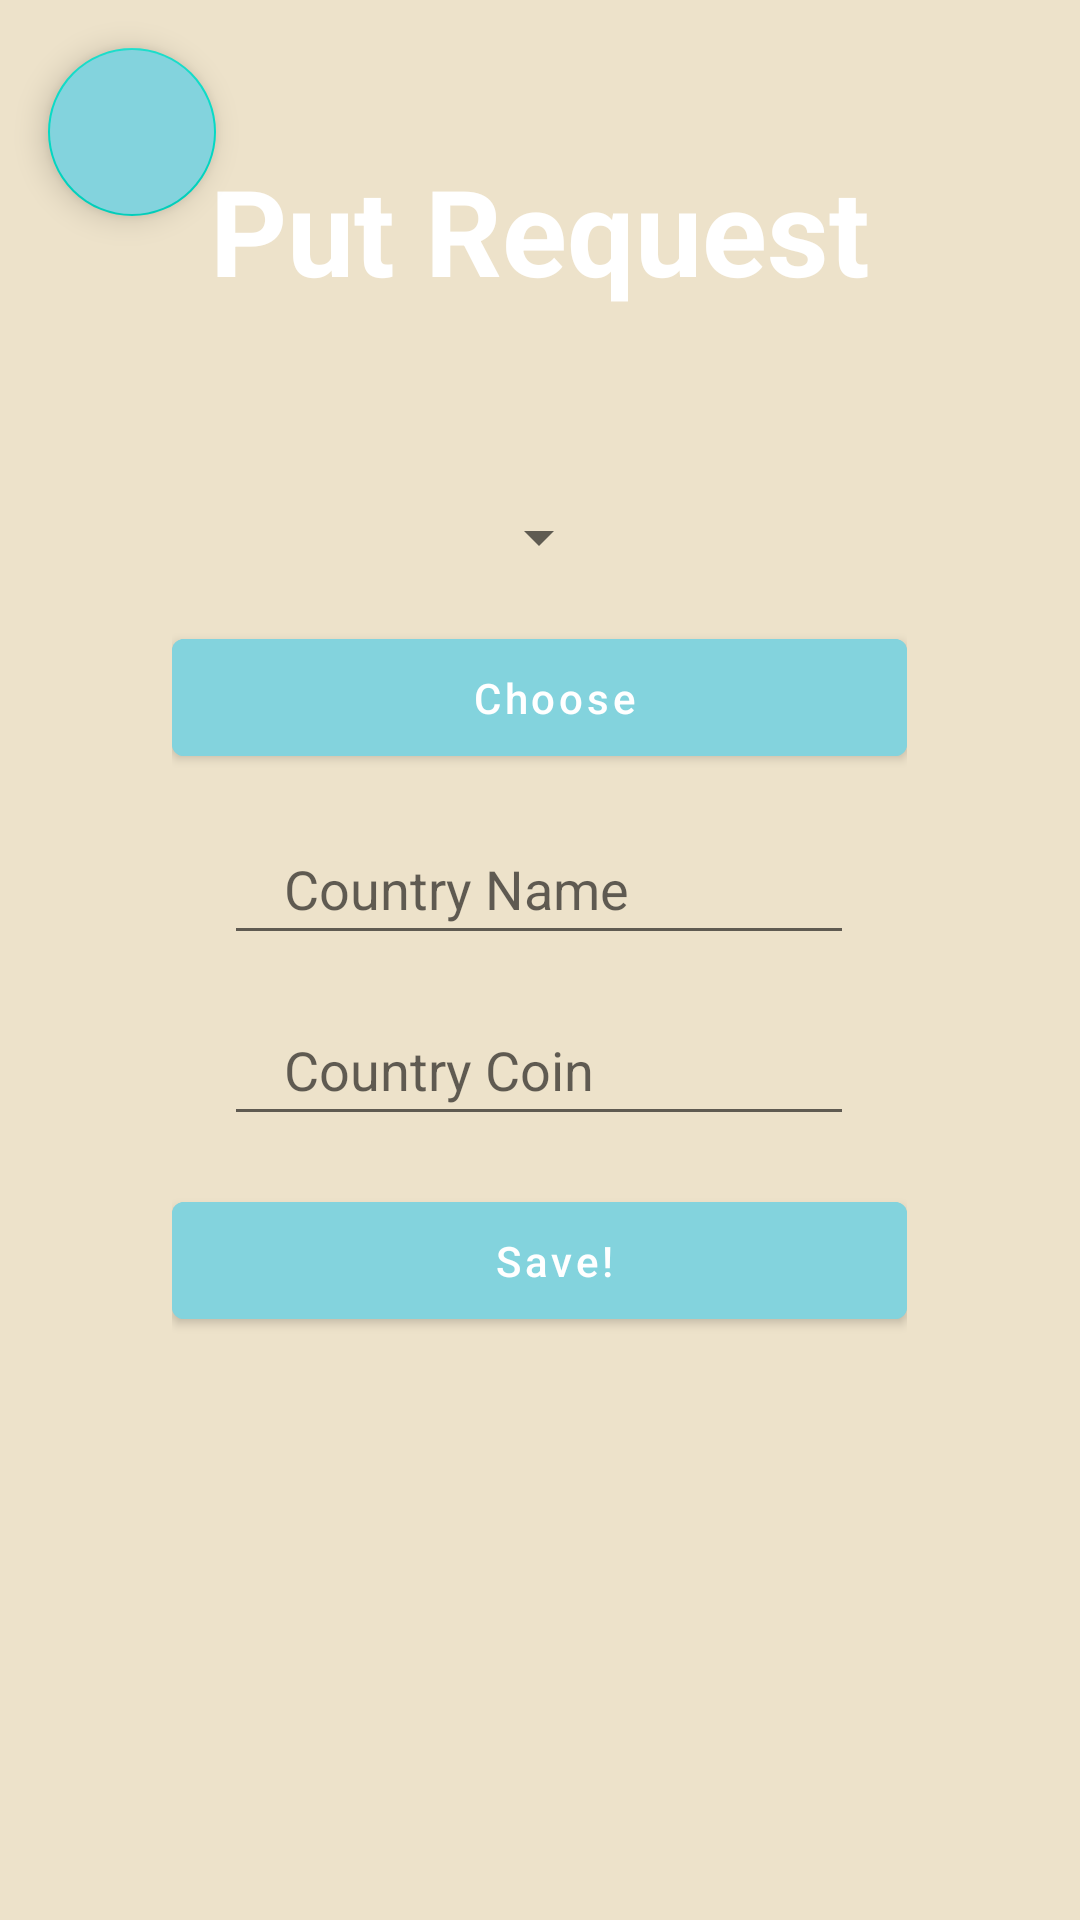

Write the Android layout XML for this screen, with the resource values it uses.
<!-- AndroidManifest.xml: application theme Theme.CountriesCoinApp -->
<!-- res/layout/activity_update.xml -->
<?xml version="1.0" encoding="utf-8"?>
<RelativeLayout xmlns:android="http://schemas.android.com/apk/res/android"
    xmlns:app="http://schemas.android.com/apk/res-auto"
    xmlns:tools="http://schemas.android.com/tools"
    android:layout_width="match_parent"
    android:layout_height="match_parent"
    android:background="@color/background"
    tools:context=".Activities.UpdateActivity">

    <com.google.android.material.textview.MaterialTextView
        android:id="@+id/title"
        android:layout_width="wrap_content"
        android:layout_height="wrap_content"
        android:layout_centerHorizontal="true"
        android:layout_marginTop="50dp"
        android:gravity="center"
        android:text="Put Request"
        android:textColor="@color/white"
        android:textSize="40dp"
        android:textStyle="bold" />


    <LinearLayout
        android:id="@+id/LL_top"
        android:layout_width="wrap_content"
        android:layout_height="wrap_content"
        android:layout_centerInParent="true"
        android:gravity="center"
        android:orientation="vertical">


        <Spinner
            android:id="@+id/spinner"
            android:layout_width="wrap_content"
            android:layout_height="wrap_content"
            android:layout_centerInParent="true"
            android:layout_marginTop="50dp"
            android:spinnerMode="dropdown"></Spinner>

        <com.google.android.material.button.MaterialButton
            android:id="@+id/get_button"
            android:layout_width="wrap_content"
            android:layout_height="wrap_content"
            android:layout_marginTop="16dp"
            android:backgroundTint="@color/button"
            android:ems="15"
            android:inputType="text"
            android:paddingLeft="20dp"
            android:paddingTop="10dp"
            android:paddingRight="10dp"
            android:paddingBottom="10dp"
            android:text="Choose"
            android:textColor="@color/white" />

        <com.google.android.material.textfield.TextInputEditText
            android:id="@+id/country_name"
            android:layout_width="wrap_content"
            android:layout_height="wrap_content"
            android:layout_marginTop="16dp"
            android:ems="10"
            android:hint="Country Name"
            android:inputType="text"
            android:paddingLeft="20dp"
            android:paddingTop="10dp"
            android:paddingRight="10dp"
            android:paddingBottom="10dp" />

        <com.google.android.material.textfield.TextInputEditText
            android:id="@+id/country_coin"
            android:layout_width="wrap_content"
            android:layout_height="wrap_content"
            android:layout_marginTop="16dp"
            android:ems="10"
            android:hint="Country Coin"
            android:inputType="text"
            android:paddingLeft="20dp"
            android:paddingTop="10dp"
            android:paddingRight="10dp"
            android:paddingBottom="10dp" />

        <com.google.android.material.button.MaterialButton
            android:id="@+id/save_button"
            android:layout_width="wrap_content"
            android:layout_height="wrap_content"
            android:layout_marginTop="16dp"
            android:backgroundTint="@color/button"
            android:ems="15"
            android:inputType="text"
            android:paddingLeft="20dp"
            android:paddingTop="10dp"
            android:paddingRight="10dp"
            android:paddingBottom="10dp"
            android:text="Save!"
            android:textColor="@color/white" />

        <com.google.android.material.textview.MaterialTextView
            android:id="@+id/message"
            android:layout_width="wrap_content"
            android:layout_height="wrap_content"
            android:layout_centerHorizontal="true"
            android:layout_marginTop="50dp"
            android:gravity="center"
            android:text=""
            android:textSize="20dp"
            android:textStyle="bold" />
    </LinearLayout>

    <com.google.android.material.floatingactionbutton.FloatingActionButton
        android:id="@+id/back_button"
        android:layout_width="wrap_content"
        android:layout_height="wrap_content"
        android:layout_gravity="end|bottom"
        android:layout_margin="16dp"
        android:backgroundTint="@color/button"
        android:src="@drawable/ic_back"
        app:tint="@color/white" />
</RelativeLayout>
<!-- resources referenced by this layout -->
<resources>
  <color name="background">#EDE2CA</color>
  <color name="button">#83D3DD</color>
  <color name="white">#FFFFFFFF</color>
  <style name="Theme.CountriesCoinApp" parent="Theme.MaterialComponents.DayNight.DarkActionBar">
          
          <item name="colorPrimary">@color/purple_500</item>
          <item name="colorPrimaryVariant">@color/purple_700</item>
          <item name="colorOnPrimary">@color/white</item>
          
          <item name="colorSecondary">@color/teal_200</item>
          <item name="colorSecondaryVariant">@color/teal_700</item>
          <item name="colorOnSecondary">@color/black</item>
          
          <item name="android:statusBarColor">?attr/colorPrimaryVariant</item>
          
      </style>
  <color name="purple_500">#FF6200EE</color>
  <color name="purple_700">#FF3700B3</color>
  <color name="teal_200">#FF03DAC5</color>
  <color name="teal_700">#FF018786</color>
  <color name="black">#FF000000</color>
</resources>
